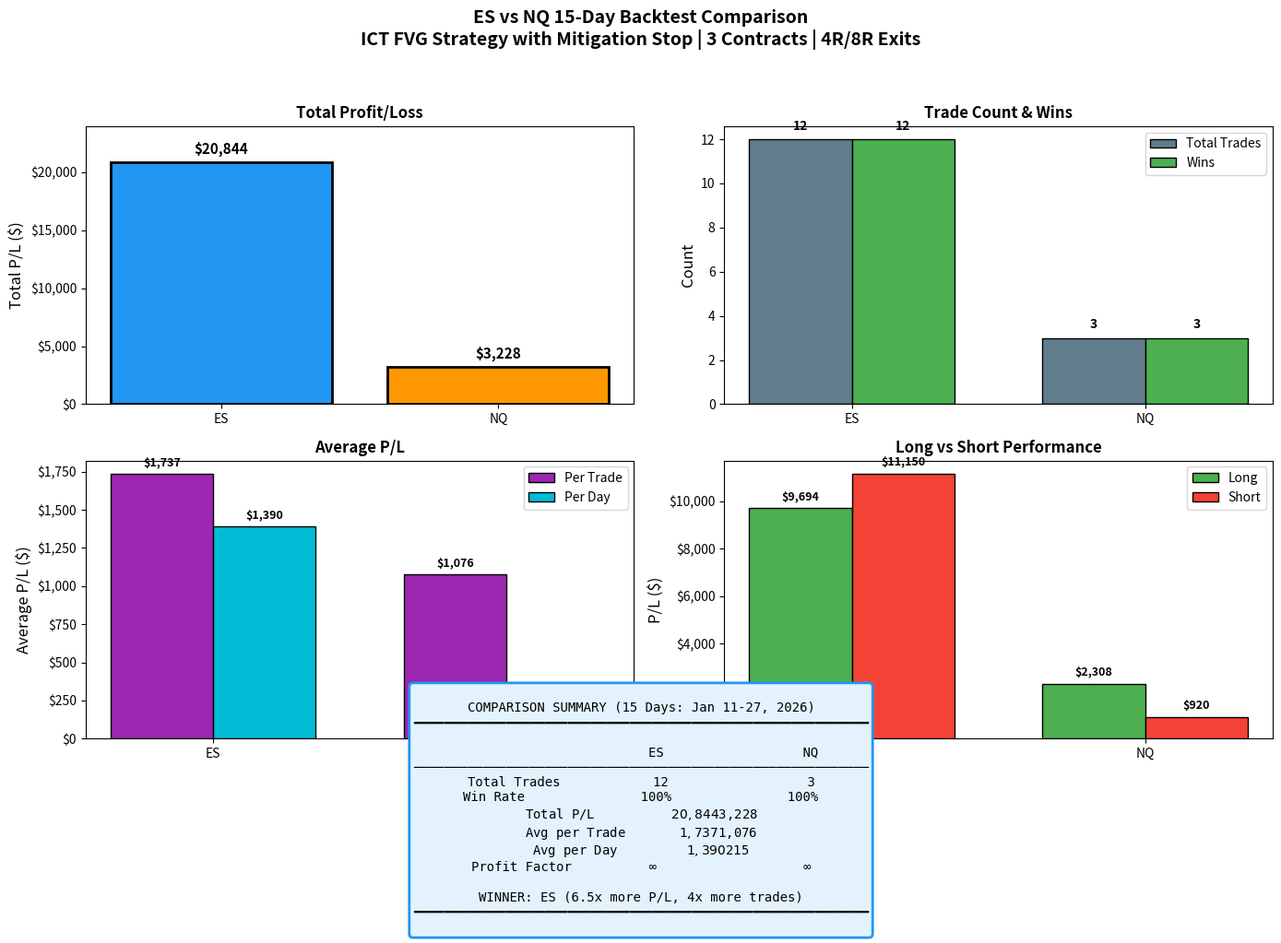

Reproduce this figure in Python.
"""
Compare ES vs NQ 30-day backtest results.
"""
import sys
sys.path.insert(0, '.')

import matplotlib.pyplot as plt
import numpy as np

# ES Results (15 days - Jan 11-27, 2026)
es_data = {
    'trades': 12,
    'wins': 12,
    'losses': 0,
    'win_rate': 100.0,
    'long_pnl': 9693.75,
    'short_pnl': 11150.00,
    'total_pnl': 20843.75,
    'avg_per_trade': 1736.98,
    'avg_per_day': 1389.58,
    'profit_factor': float('inf'),
    'reentries': 0,
    'tick_value': 12.50,
}

# NQ Results (15 days - Jan 11-27, 2026)
nq_data = {
    'trades': 3,
    'wins': 3,
    'losses': 0,
    'win_rate': 100.0,
    'long_pnl': 2307.50,
    'short_pnl': 920.00,
    'total_pnl': 3227.50,
    'avg_per_trade': 1075.83,
    'avg_per_day': 215.17,
    'profit_factor': float('inf'),
    'reentries': 0,
    'tick_value': 5.00,
}

# Create figure with subplots
fig, axes = plt.subplots(2, 2, figsize=(14, 10))
fig.suptitle('ES vs NQ 15-Day Backtest Comparison\nICT FVG Strategy with Mitigation Stop | 3 Contracts | 4R/8R Exits',
             fontsize=14, fontweight='bold')

# 1. Total P/L Comparison
ax1 = axes[0, 0]
instruments = ['ES', 'NQ']
pnl_values = [es_data['total_pnl'], nq_data['total_pnl']]
colors = ['#2196F3', '#FF9800']
bars1 = ax1.bar(instruments, pnl_values, color=colors, edgecolor='black', linewidth=2)
ax1.set_ylabel('Total P/L ($)', fontsize=12)
ax1.set_title('Total Profit/Loss', fontsize=12, fontweight='bold')
ax1.axhline(y=0, color='black', linestyle='-', linewidth=0.5)
for bar, val in zip(bars1, pnl_values):
    ax1.text(bar.get_x() + bar.get_width()/2, bar.get_height() + 500,
             f'${val:,.0f}', ha='center', va='bottom', fontsize=11, fontweight='bold')
ax1.set_ylim(0, max(pnl_values) * 1.15)
ax1.yaxis.set_major_formatter(plt.FuncFormatter(lambda x, p: f'${x:,.0f}'))

# 2. Trade Count & Win Rate
ax2 = axes[0, 1]
x = np.arange(2)
width = 0.35
trades = [es_data['trades'], nq_data['trades']]
wins = [es_data['wins'], nq_data['wins']]
bars2a = ax2.bar(x - width/2, trades, width, label='Total Trades', color='#607D8B', edgecolor='black')
bars2b = ax2.bar(x + width/2, wins, width, label='Wins', color='#4CAF50', edgecolor='black')
ax2.set_ylabel('Count', fontsize=12)
ax2.set_title('Trade Count & Wins', fontsize=12, fontweight='bold')
ax2.set_xticks(x)
ax2.set_xticklabels(instruments)
ax2.legend()
for bar, val in zip(bars2a, trades):
    ax2.text(bar.get_x() + bar.get_width()/2, bar.get_height() + 0.3,
             str(val), ha='center', va='bottom', fontsize=10, fontweight='bold')
for bar, val in zip(bars2b, wins):
    ax2.text(bar.get_x() + bar.get_width()/2, bar.get_height() + 0.3,
             str(val), ha='center', va='bottom', fontsize=10, fontweight='bold')

# 3. Avg P/L per Trade & per Day
ax3 = axes[1, 0]
x = np.arange(2)
width = 0.35
avg_trade = [es_data['avg_per_trade'], nq_data['avg_per_trade']]
avg_day = [es_data['avg_per_day'], nq_data['avg_per_day']]
bars3a = ax3.bar(x - width/2, avg_trade, width, label='Per Trade', color='#9C27B0', edgecolor='black')
bars3b = ax3.bar(x + width/2, avg_day, width, label='Per Day', color='#00BCD4', edgecolor='black')
ax3.set_ylabel('Average P/L ($)', fontsize=12)
ax3.set_title('Average P/L', fontsize=12, fontweight='bold')
ax3.set_xticks(x)
ax3.set_xticklabels(instruments)
ax3.legend()
ax3.yaxis.set_major_formatter(plt.FuncFormatter(lambda x, p: f'${x:,.0f}'))
for bar, val in zip(bars3a, avg_trade):
    ax3.text(bar.get_x() + bar.get_width()/2, bar.get_height() + 30,
             f'${val:,.0f}', ha='center', va='bottom', fontsize=9, fontweight='bold')
for bar, val in zip(bars3b, avg_day):
    ax3.text(bar.get_x() + bar.get_width()/2, bar.get_height() + 30,
             f'${val:,.0f}', ha='center', va='bottom', fontsize=9, fontweight='bold')

# 4. Long vs Short P/L
ax4 = axes[1, 1]
x = np.arange(2)
width = 0.35
long_pnl = [es_data['long_pnl'], nq_data['long_pnl']]
short_pnl = [es_data['short_pnl'], nq_data['short_pnl']]
bars4a = ax4.bar(x - width/2, long_pnl, width, label='Long', color='#4CAF50', edgecolor='black')
bars4b = ax4.bar(x + width/2, short_pnl, width, label='Short', color='#F44336', edgecolor='black')
ax4.set_ylabel('P/L ($)', fontsize=12)
ax4.set_title('Long vs Short Performance', fontsize=12, fontweight='bold')
ax4.set_xticks(x)
ax4.set_xticklabels(instruments)
ax4.legend()
ax4.yaxis.set_major_formatter(plt.FuncFormatter(lambda x, p: f'${x:,.0f}'))
for bar, val in zip(bars4a, long_pnl):
    ax4.text(bar.get_x() + bar.get_width()/2, bar.get_height() + 200,
             f'${val:,.0f}', ha='center', va='bottom', fontsize=9, fontweight='bold')
for bar, val in zip(bars4b, short_pnl):
    ax4.text(bar.get_x() + bar.get_width()/2, bar.get_height() + 200,
             f'${val:,.0f}', ha='center', va='bottom', fontsize=9, fontweight='bold')

# Add summary table
summary_text = """
COMPARISON SUMMARY (15 Days: Jan 11-27, 2026)
━━━━━━━━━━━━━━━━━━━━━━━━━━━━━━━━━━━━━━━━━━━━━━━━━━━━━━━━━━━

                        ES                  NQ
───────────────────────────────────────────────────────────
Total Trades            12                  3
Win Rate               100%               100%
Total P/L          $20,844             $3,228
Avg per Trade       $1,737             $1,076
Avg per Day         $1,390               $215
Profit Factor          ∞                   ∞

WINNER: ES (6.5x more P/L, 4x more trades)
━━━━━━━━━━━━━━━━━━━━━━━━━━━━━━━━━━━━━━━━━━━━━━━━━━━━━━━━━━━
"""

plt.figtext(0.5, -0.02, summary_text, ha='center', fontsize=10, family='monospace',
            bbox=dict(boxstyle='round', facecolor='#E3F2FD', edgecolor='#2196F3', linewidth=2))

plt.tight_layout(rect=[0, 0.15, 1, 0.95])
filename = 'backtest_es_nq_15day_comparison.png'
plt.savefig(filename, dpi=150, bbox_inches='tight', facecolor='white')
print(f'Saved: {filename}')
plt.close()
